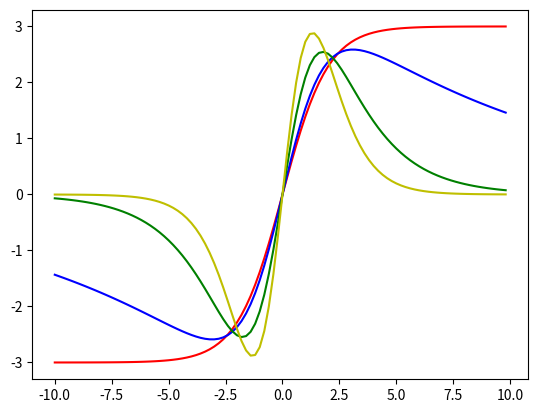

Write the Python code that produced this figure.
from scipy import integrate
import numpy as np
import matplotlib as mpl
import matplotlib.pyplot as plt


theta = 0
delta = 0
scale = 1


def hampel_under_integral(y):
    global theta
    global delta
    global scale
    t = np.exp((theta - y) / scale)
    return (t ** (delta + 1)) * (t - 1) * (t - 1) / ((t + 1) ** (2*delta+4))
    
    
def hampel_integral():
    return integrate.quad(hampel_under_integral, -116, 116)


def hampel_function(y, t, s, d):
    global theta
    global scale
    global delta
    theta = t
    scale = s
    delta = d
    temp = np.exp((theta - y) / scale)
    res = -scale
    res *= ((temp ** delta) * (temp - 1) / ((temp + 1) ** (2*delta+1)))
    integral_result = hampel_integral()
    return res / integral_result


xs = np.arange(-10., 10., 0.2)
infl_fun_1 = (hampel_function(x, 0, 1, 0)[0] for x in xs)
infl_fun_2 = (hampel_function(x, 0, 1, 0.1)[0] for x in xs)
infl_fun_3 = (hampel_function(x, 0, 1, 0.5)[0] for x in xs)
infl_fun_4 = (hampel_function(x, 0, 1, 1)[0] for x in xs)
plt.plot(xs, list(infl_fun_1), 'r')
plt.plot(xs, list(infl_fun_2), 'b')
plt.plot(xs, list(infl_fun_3), 'g')
plt.plot(xs, list(infl_fun_4), 'y')
plt.show()